Run: headless pygame with SDL's dummy video driver; simulated clock (each Clock.tick advances the game by its frame time, no real sleeping); random seed 0; keys injected as events and as key.get_pressed() state; mouse plan: one left click at the window centre at the start of phase 2, then a move to the lower-right quarter at the start of phase 3.
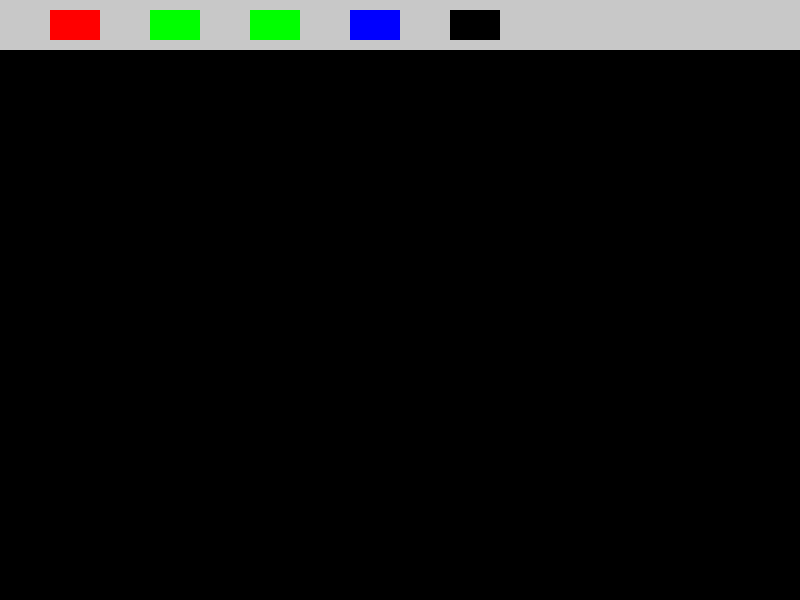
Frame 1 of 4 · flips 1–60 · no input
Frame 2 of 4 · flips 61–180 · clicked the window centre · tapped SPACE, RETURN · held RIGHT (→), D · screen unchanged from frame 1, image omitted
Frame 3 of 4 · flips 181–300 · moved the mouse to the lower-right quarter · held DOWN (↓), S · screen unchanged from frame 2, image omitted
Frame 4 of 4 · flips 301–420 · held LEFT (←), A, UP (↑), W · screen unchanged from frame 3, image omitted

The pygame program that drew these frames:

import pygame
import sys

# Initialize Pygame
pygame.init()

# Set window size and title
WINDOW_WIDTH, WINDOW_HEIGHT = 800, 600
screen = pygame.display.set_mode((WINDOW_WIDTH, WINDOW_HEIGHT))
pygame.display.set_caption("Drawing Game")

# Set up colors
BLACK = (0, 0, 0)
WHITE = (255, 255, 255)
RED = (255, 0, 0)
GREEN = (0, 255, 0)
BLUE = (0, 0, 255)

# Set up drawing variables
drawing = False
last_pos = None
brush_size = 5
brush_color = BLACK

# Set up toolbar UI
toolbar_height = 50
toolbar_surface = pygame.Surface((WINDOW_WIDTH, toolbar_height))
toolbar_surface.fill((200, 200, 200))

# Main game loop
running = True
while running:
    for event in pygame.event.get():
        if event.type == pygame.QUIT:
            running = False
        elif event.type == pygame.MOUSEBUTTONDOWN:
            if event.button == 1:  # Left mouse button
                if event.pos[1] < toolbar_height:  # Check if clicked on toolbar
                    if 50 <= event.pos[0] <= 100:  # Color picker button
                        brush_color = screen.get_at(event.pos)
                    elif 150 <= event.pos[0] <= 200:  # Increase brush size button
                        brush_size = min(50, brush_size + 1)
                    elif 250 <= event.pos[0] <= 300:  # Decrease brush size button
                        brush_size = max(1, brush_size - 1)
                    elif 350 <= event.pos[0] <= 400:  # Clear screen button
                        screen.fill(WHITE)
                    elif 450 <= event.pos[0] <= 500:  # Exit button
                        running = False
                else:  # Clicked on canvas
                    drawing = True
                    last_pos = event.pos
        elif event.type == pygame.MOUSEBUTTONUP:
            if event.button == 1:
                drawing = False
        elif event.type == pygame.MOUSEMOTION:
            if drawing:
                current_pos = event.pos
                pygame.draw.line(screen, brush_color, last_pos, current_pos, brush_size)
                last_pos = current_pos

    # Draw toolbar UI
    screen.blit(toolbar_surface, (0, 0))
    # Draw toolbar buttons
    pygame.draw.rect(toolbar_surface, RED, (50, 10, 50, 30))  # Color picker button
    pygame.draw.rect(toolbar_surface, GREEN, (150, 10, 50, 30))  # Increase brush size button
    pygame.draw.rect(toolbar_surface, GREEN, (250, 10, 50, 30))  # Decrease brush size button
    pygame.draw.rect(toolbar_surface, BLUE, (350, 10, 50, 30))  # Clear screen button
    pygame.draw.rect(toolbar_surface, BLACK, (450, 10, 50, 30))  # Exit button

    # Update the display
    pygame.display.flip()

# Quit Pygame
pygame.quit()
sys.exit()
